The GitHub repository Leo-Thomas/K-Pipelines contains a labelled image folder "Augmented" with 2 categories: corrosion, no corrosion. Examples follow, each with its label.

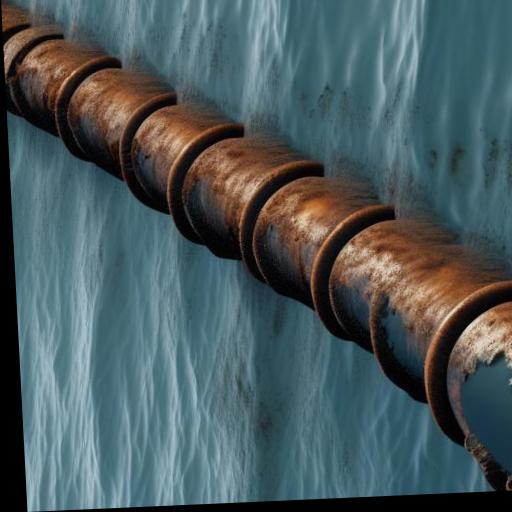
Label: corrosion

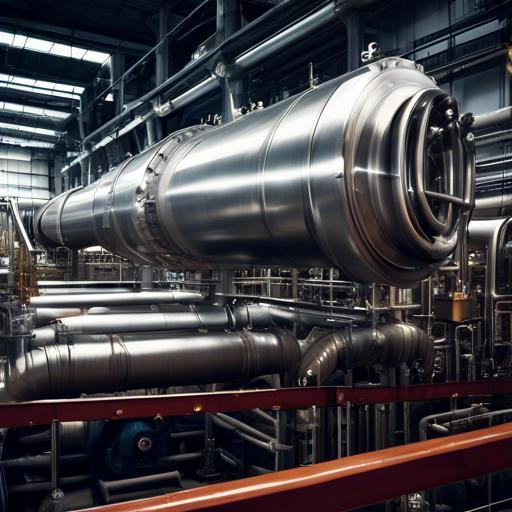
Label: no corrosion

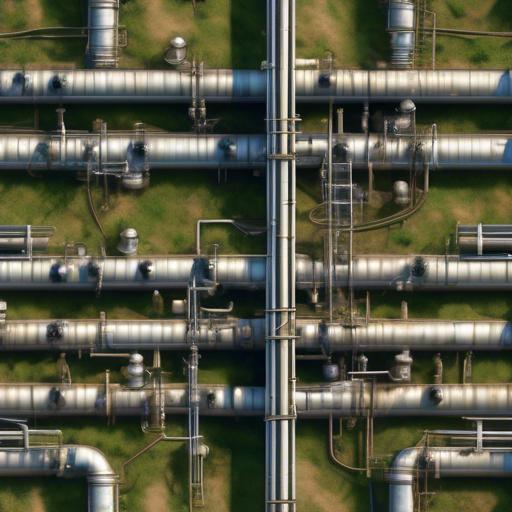
Label: no corrosion

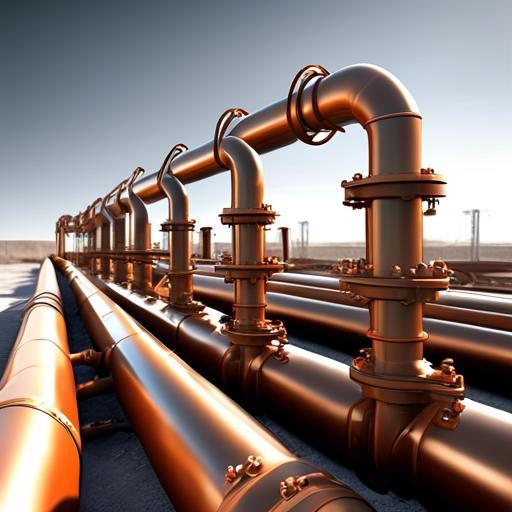
Label: no corrosion

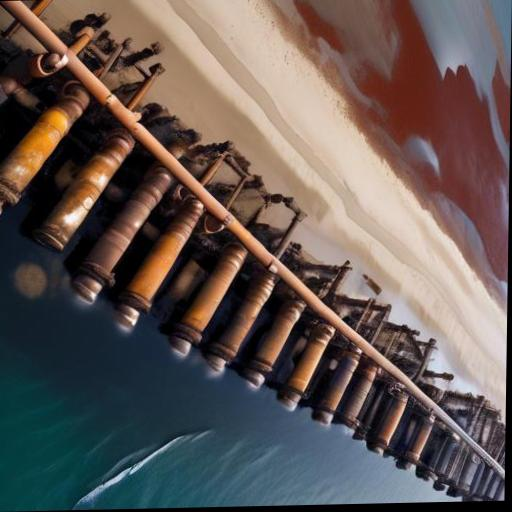
Label: corrosion

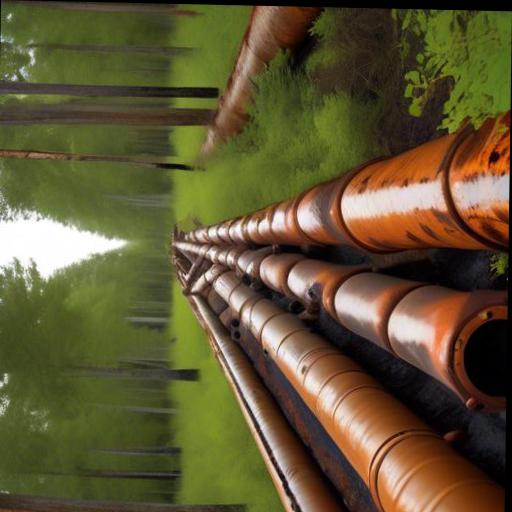
Label: corrosion
